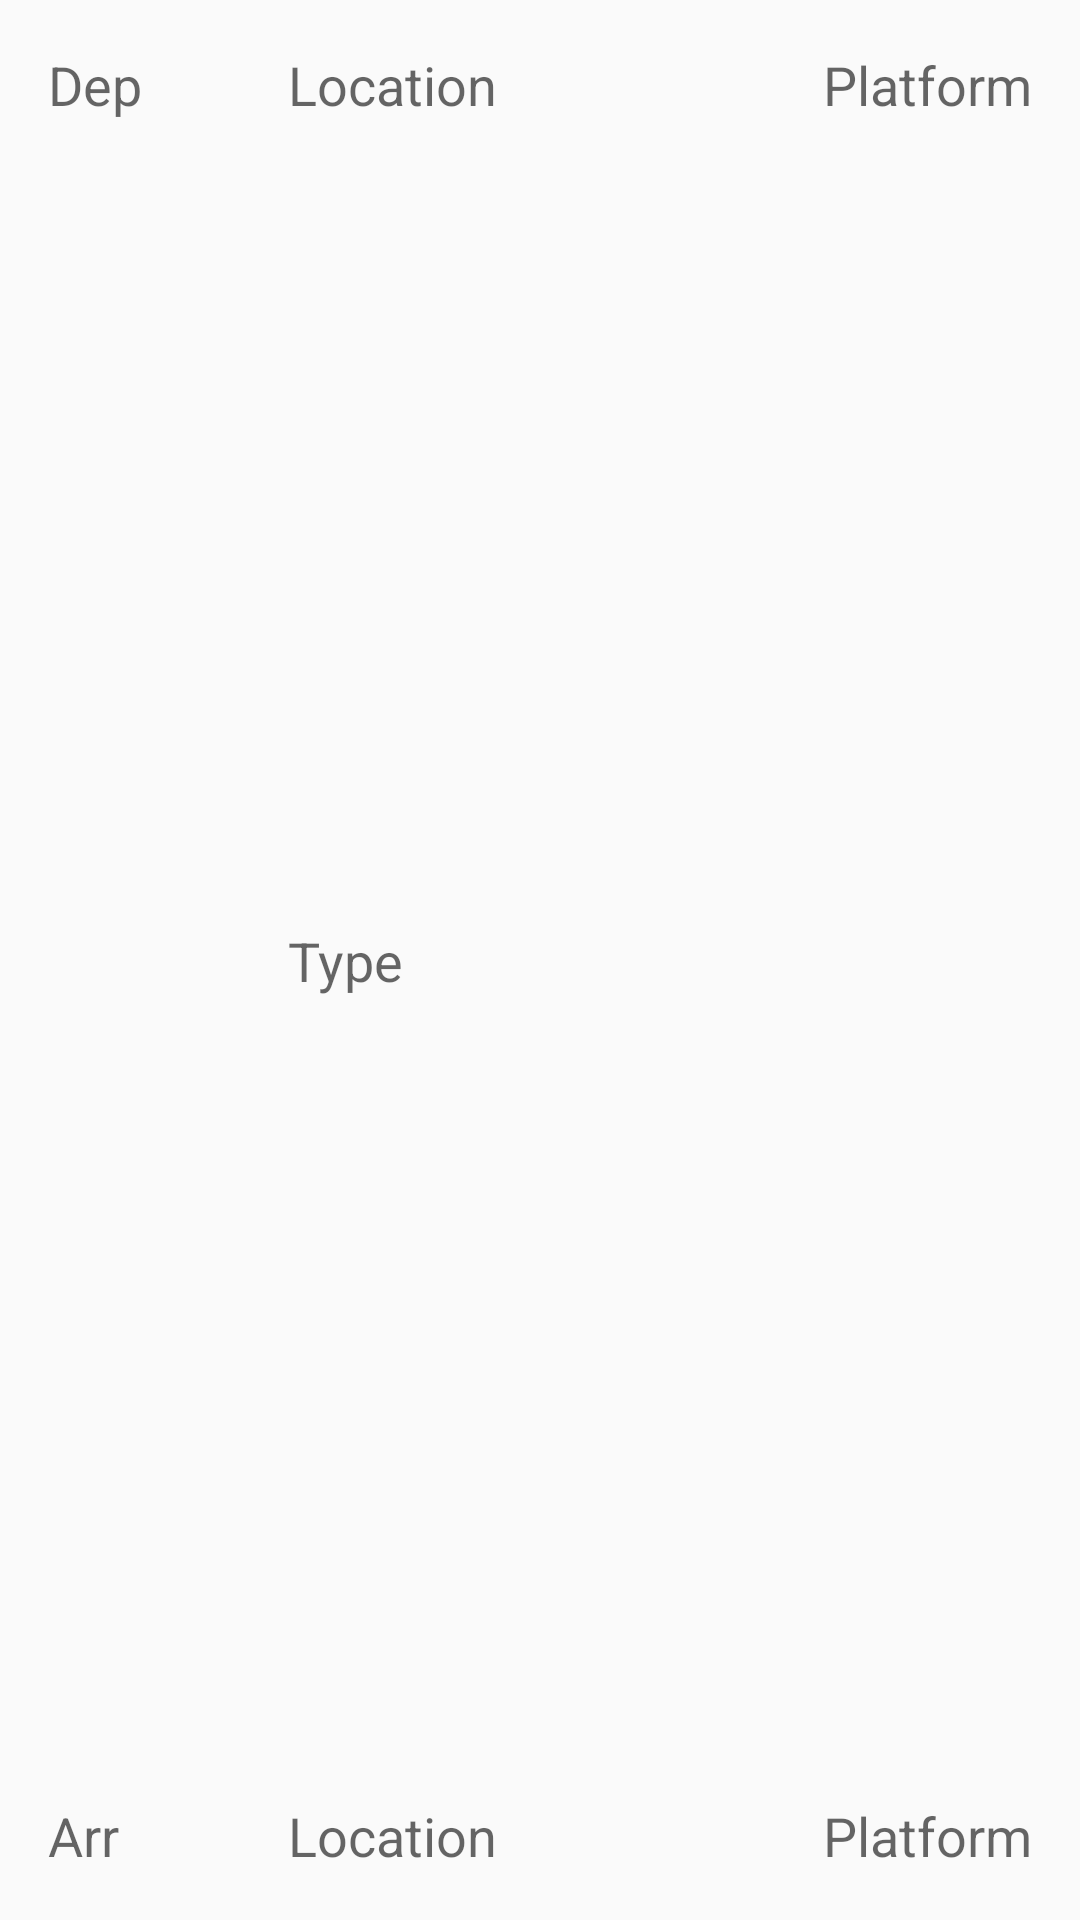

Here is an Android app screen rendered from its layout file. Give the layout XML and the strings, colors and styles it references.
<!-- AndroidManifest.xml: application theme AppThemeNoAppBar -->
<!-- res/layout/section_card_row.xml -->
<?xml version="1.0" encoding="utf-8"?>
<android.support.constraint.ConstraintLayout xmlns:android="http://schemas.android.com/apk/res/android"
                                             xmlns:app="http://schemas.android.com/apk/res-auto"
                                             xmlns:tools="http://schemas.android.com/tools"
                                             android:layout_width="match_parent"
                                             android:layout_height="144dp"
                                             android:id="@+id/section_card_row_layout">

    <TextView
            android:text="Dep"
            android:layout_width="wrap_content"
            android:layout_height="wrap_content"
            android:id="@+id/section_departure_time_textview"
            android:layout_marginTop="16dp"
            app:layout_constraintTop_toTopOf="parent"
            app:layout_constraintStart_toStartOf="parent"
            android:layout_marginStart="16dp"
            android:textAppearance="@android:style/TextAppearance.Material.Medium"/>

    <TextView
            android:text="Location"
            android:layout_width="wrap_content"
            android:layout_height="wrap_content"
            android:id="@+id/section_departure_name_textview"
            android:layout_marginTop="16dp"
            app:layout_constraintTop_toTopOf="parent"
            app:layout_constraintStart_toStartOf="parent"
            android:layout_marginStart="96dp"
            android:textAppearance="@android:style/TextAppearance.Material.Medium"/>

    <TextView
            android:text="Platform"
            android:layout_width="wrap_content"
            android:layout_height="wrap_content"
            android:id="@+id/section_departure_platform_textview"
            app:layout_constraintEnd_toEndOf="parent"
            android:layout_marginEnd="16dp"
            android:layout_marginTop="16dp"
            app:layout_constraintTop_toTopOf="parent"
            android:textAppearance="@android:style/TextAppearance.Material.Medium"/>

    <TextView
            android:text="Type"
            android:layout_width="wrap_content"
            android:layout_height="wrap_content"
            android:id="@+id/section_movement_type_textview"
            app:layout_constraintStart_toStartOf="parent"
            android:layout_marginStart="96dp"
            android:layout_marginTop="8dp"
            app:layout_constraintTop_toBottomOf="@+id/section_departure_name_textview"
            android:layout_marginBottom="8dp"
            app:layout_constraintBottom_toTopOf="@+id/section_arrival_name_textview"
            android:textAppearance="@android:style/TextAppearance.Material.Medium"/>

    <TextView
            android:text="Arr"
            android:layout_width="wrap_content"
            android:layout_height="wrap_content"
            android:id="@+id/section_arrival_time_textview"
            android:layout_marginBottom="16dp"
            app:layout_constraintBottom_toBottomOf="parent"
            app:layout_constraintStart_toStartOf="parent"
            android:layout_marginStart="16dp"
            android:textAppearance="@android:style/TextAppearance.Material.Medium"/>

    <TextView
            android:text="Location"
            android:layout_width="wrap_content"
            android:layout_height="wrap_content"
            android:id="@+id/section_arrival_name_textview"
            app:layout_constraintStart_toStartOf="parent"
            android:layout_marginStart="96dp"
            android:layout_marginBottom="16dp"
            app:layout_constraintBottom_toBottomOf="parent"
            android:textAppearance="@android:style/TextAppearance.Material.Medium"/>

    <TextView
            android:text="Platform"
            android:layout_width="wrap_content"
            android:layout_height="wrap_content"
            android:id="@+id/section_arrival_platform_textview"
            app:layout_constraintEnd_toEndOf="parent"
            android:layout_marginEnd="16dp"
            android:layout_marginBottom="16dp"
            app:layout_constraintBottom_toBottomOf="parent"
            android:textAppearance="@android:style/TextAppearance.Material.Medium"/>
</android.support.constraint.ConstraintLayout>
<!-- resources referenced by this layout -->
<resources>
  <style name="AppThemeNoAppBar" parent="Theme.AppCompat.Light.NoActionBar">
          
          <item name="colorPrimary">@color/colorPrimary</item>
          <item name="colorPrimaryDark">@color/colorPrimaryDark</item>
          <item name="colorAccent">@color/colorAccent</item>
      </style>
  <color name="colorPrimary">#1e0033</color>
  <color name="colorPrimaryDark">#0e0018</color>
  <color name="colorAccent">#50e5c2</color>
</resources>
